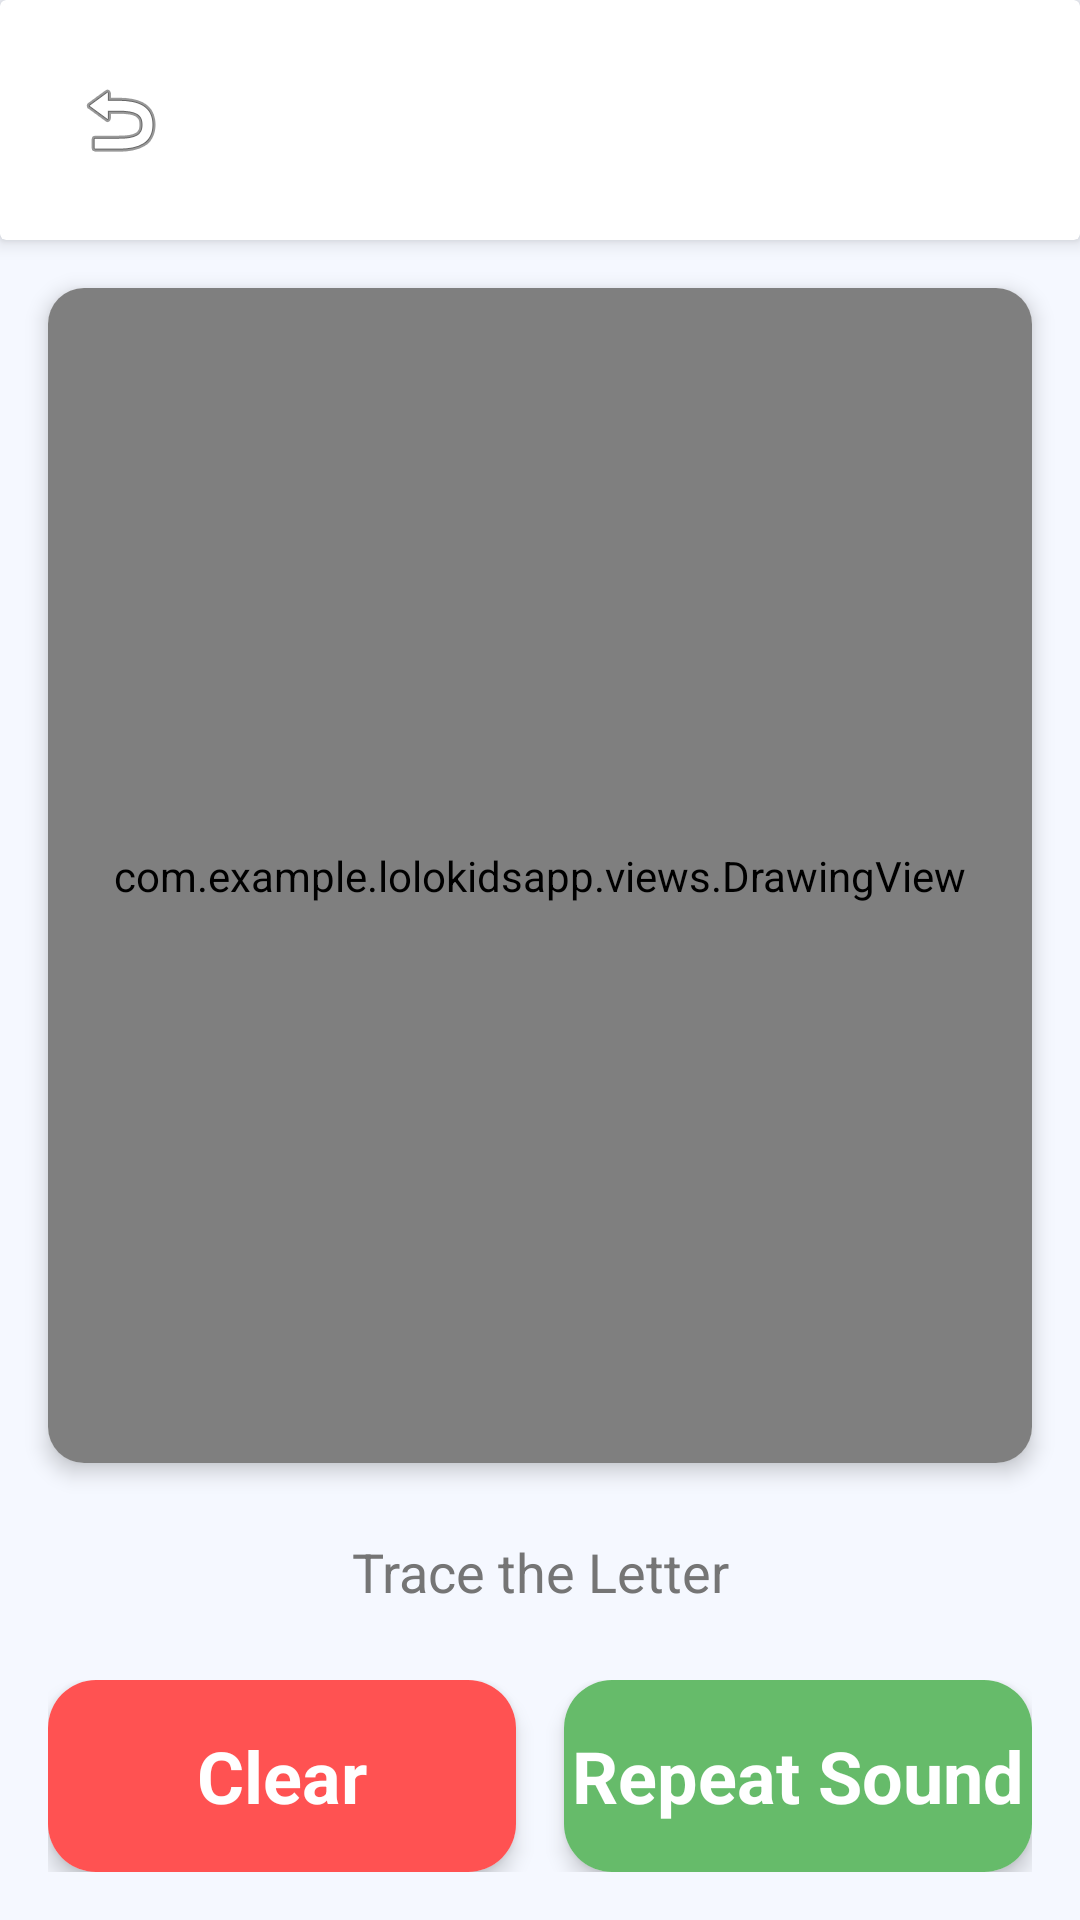

Write the Android layout XML for this screen, with the resource values it uses.
<!-- AndroidManifest.xml: application theme Theme.LoloKidsApp -->
<!-- res/layout/activity_letter_tracing.xml -->
<?xml version="1.0" encoding="utf-8"?>
<LinearLayout xmlns:android="http://schemas.android.com/apk/res/android"
    xmlns:app="http://schemas.android.com/apk/res-auto"
    android:layout_width="match_parent"
    android:layout_height="match_parent"
    android:orientation="vertical"
    android:background="@color/background_main">

    
    <androidx.cardview.widget.CardView
        android:layout_width="match_parent"
        android:layout_height="wrap_content"
        app:cardElevation="@dimen/card_elevation">

        <LinearLayout
            android:layout_width="match_parent"
            android:layout_height="wrap_content"
            android:orientation="horizontal"
            android:padding="@dimen/spacing_medium"
            android:gravity="center_vertical">

            <ImageButton
                android:id="@+id/btnBack"
                android:layout_width="@dimen/icon_size_medium"
                android:layout_height="@dimen/icon_size_medium"
                android:background="?android:attr/selectableItemBackgroundBorderless"
                android:src="@android:drawable/ic_menu_revert"
                android:contentDescription="@string/back" />

            <TextView
                android:id="@+id/tvLetterName"
                android:layout_width="0dp"
                android:layout_height="wrap_content"
                android:layout_weight="1"
                android:textSize="@dimen/text_size_xlarge"
                android:textStyle="bold"
                android:textColor="@color/text_primary"
                android:gravity="center" />

            <ImageButton
                android:id="@+id/btnSound"
                android:layout_width="@dimen/icon_size_medium"
                android:layout_height="@dimen/icon_size_medium"
                android:background="?android:attr/selectableItemBackgroundBorderless"
                android:src="@android:drawable/ic_lock_silent_mode_off"
                android:contentDescription="@string/play_sound" />

        </LinearLayout>

    </androidx.cardview.widget.CardView>

    
    <TextView
        android:id="@+id/tvLetter"
        android:layout_width="match_parent"
        android:layout_height="wrap_content"
        android:gravity="center"
        android:textSize="@dimen/text_size_xlarge"
        android:textStyle="bold"
        android:textColor="@color/primary"
        android:padding="@dimen/spacing_small"
        android:visibility="gone" />

    
    <androidx.cardview.widget.CardView
        android:layout_width="match_parent"
        android:layout_height="0dp"
        android:layout_weight="1"
        android:layout_margin="@dimen/spacing_medium"
        app:cardCornerRadius="@dimen/card_corner_radius"
        app:cardElevation="@dimen/card_elevation">

        <com.example.lolokidsapp.views.DrawingView
            android:id="@+id/drawingView"
            android:layout_width="match_parent"
            android:layout_height="match_parent" />

    </androidx.cardview.widget.CardView>

    
    <TextView
        android:layout_width="match_parent"
        android:layout_height="wrap_content"
        android:text="@string/trace_letter"
        android:textSize="@dimen/text_size_medium"
        android:textColor="@color/text_secondary"
        android:gravity="center"
        android:padding="@dimen/spacing_small" />

    
    <LinearLayout
        android:layout_width="match_parent"
        android:layout_height="wrap_content"
        android:orientation="horizontal"
        android:padding="@dimen/spacing_medium"
        android:gravity="center">

        
        <androidx.cardview.widget.CardView
            android:id="@+id/btnClear"
            android:layout_width="0dp"
            android:layout_height="@dimen/button_height"
            android:layout_weight="1"
            android:layout_marginEnd="@dimen/spacing_small"
            app:cardCornerRadius="@dimen/button_corner_radius"
            app:cardElevation="@dimen/card_elevation"
            android:foreground="?android:attr/selectableItemBackground">

            <TextView
                android:layout_width="match_parent"
                android:layout_height="match_parent"
                android:text="@string/clear"
                android:gravity="center"
                android:textSize="@dimen/text_size_large"
                android:textStyle="bold"
                android:textColor="@color/white"
                android:background="@color/bright_red" />

        </androidx.cardview.widget.CardView>

        
        <androidx.cardview.widget.CardView
            android:id="@+id/btnRepeat"
            android:layout_width="0dp"
            android:layout_height="@dimen/button_height"
            android:layout_weight="1"
            android:layout_marginStart="@dimen/spacing_small"
            app:cardCornerRadius="@dimen/button_corner_radius"
            app:cardElevation="@dimen/card_elevation"
            android:foreground="?android:attr/selectableItemBackground">

            <TextView
                android:layout_width="match_parent"
                android:layout_height="match_parent"
                android:text="@string/repeat_sound"
                android:gravity="center"
                android:textSize="@dimen/text_size_large"
                android:textStyle="bold"
                android:textColor="@color/white"
                android:background="@color/bright_green" />

        </androidx.cardview.widget.CardView>

    </LinearLayout>

</LinearLayout>
<!-- resources referenced by this layout -->
<resources>
  <color name="background_main">#FFF5F8FF</color>
  <color name="bright_green">#FF66BB6A</color>
  <color name="bright_red">#FFFF5252</color>
  <color name="primary">#FF6B9EF5</color>
  <color name="text_primary">#FF212121</color>
  <color name="text_secondary">#FF757575</color>
  <color name="white">#FFFFFFFF</color>
  <dimen name="button_corner_radius">16dp</dimen>
  <dimen name="button_height">64dp</dimen>
  <dimen name="card_corner_radius">12dp</dimen>
  <dimen name="card_elevation">4dp</dimen>
  <dimen name="icon_size_medium">48dp</dimen>
  <dimen name="spacing_medium">16dp</dimen>
  <dimen name="spacing_small">8dp</dimen>
  <dimen name="text_size_large">24sp</dimen>
  <dimen name="text_size_medium">18sp</dimen>
  <dimen name="text_size_xlarge">32sp</dimen>
  <string name="back">Back</string>
  <string name="clear">Clear</string>
  <string name="play_sound">Play Sound</string>
  <string name="repeat_sound">Repeat Sound</string>
  <string name="trace_letter">Trace the Letter</string>
  <style name="Theme.LoloKidsApp" parent="Base.Theme.LoloKidsApp" />
  <style name="Base.Theme.LoloKidsApp" parent="Theme.Material3.DayNight.NoActionBar">
          
          <item name="colorPrimary">@color/primary</item>
          <item name="colorPrimaryDark">@color/primary_dark</item>
          <item name="colorAccent">@color/accent</item>
  
          
          <item name="android:statusBarColor">@color/primary</item>
  
          
          <item name="android:windowBackground">@color/background_main</item>
  
          
          <item name="android:textColorPrimary">@color/text_primary</item>
          <item name="android:textColorSecondary">@color/text_secondary</item>
      </style>
  <color name="primary_dark">#FF4A7FC4</color>
  <color name="accent">#FFFFC107</color>
</resources>
